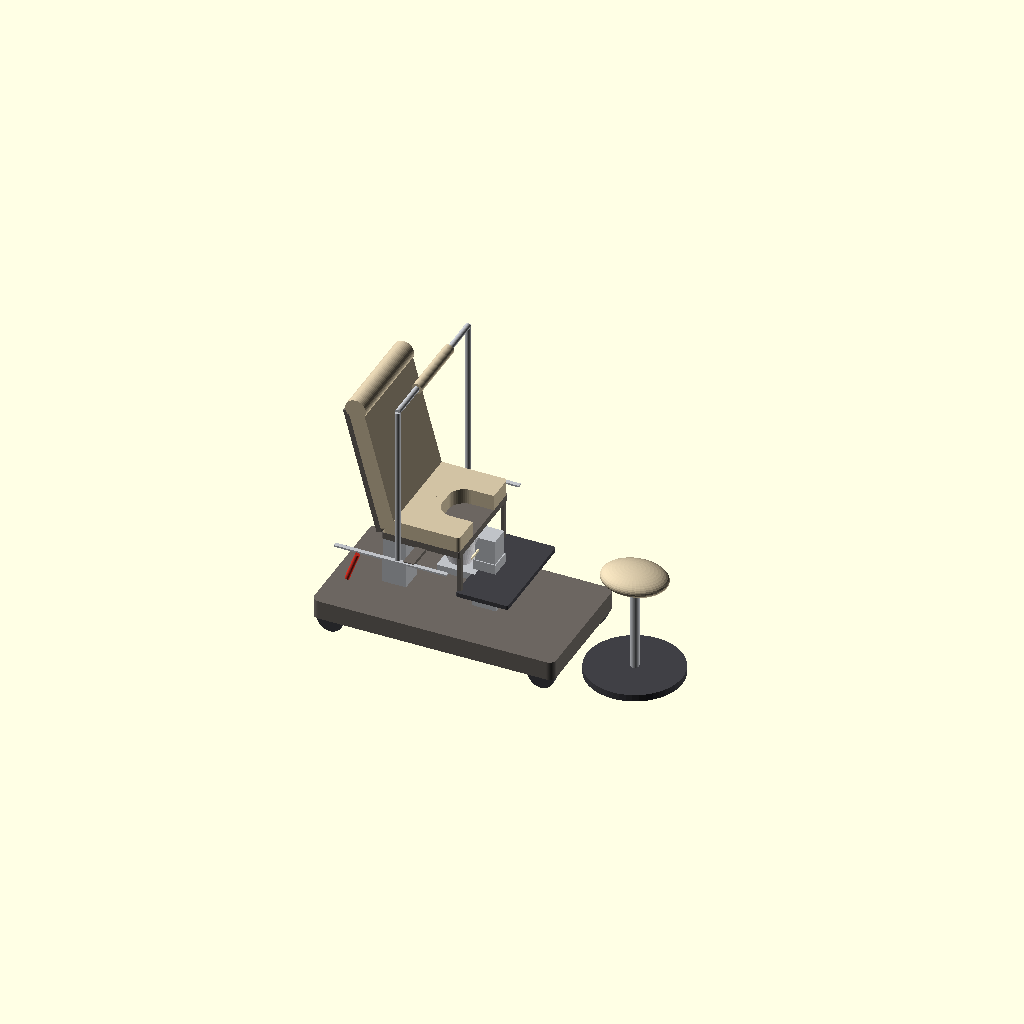
Cell 1: the model at its default parameters.
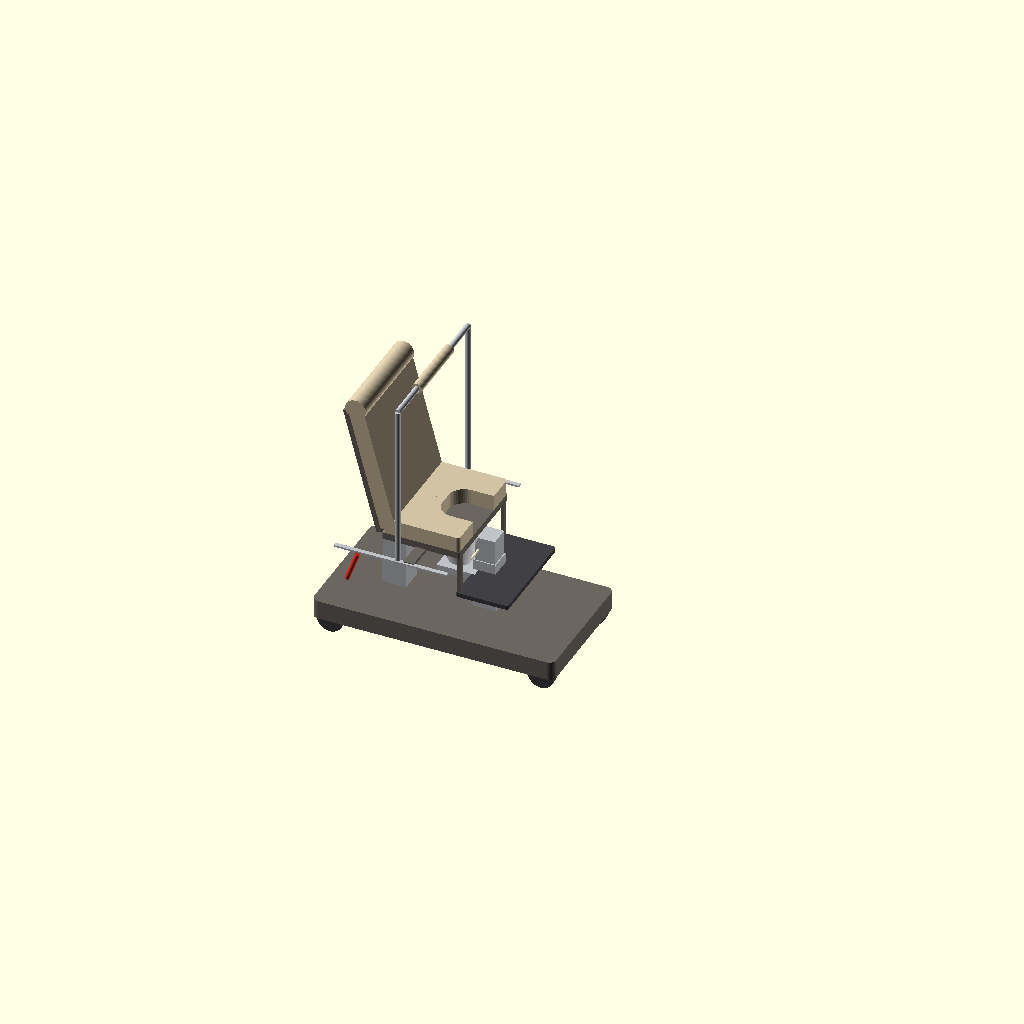
Cell 2: the same model with SHOW_MIDWIFE_STOOL = false.
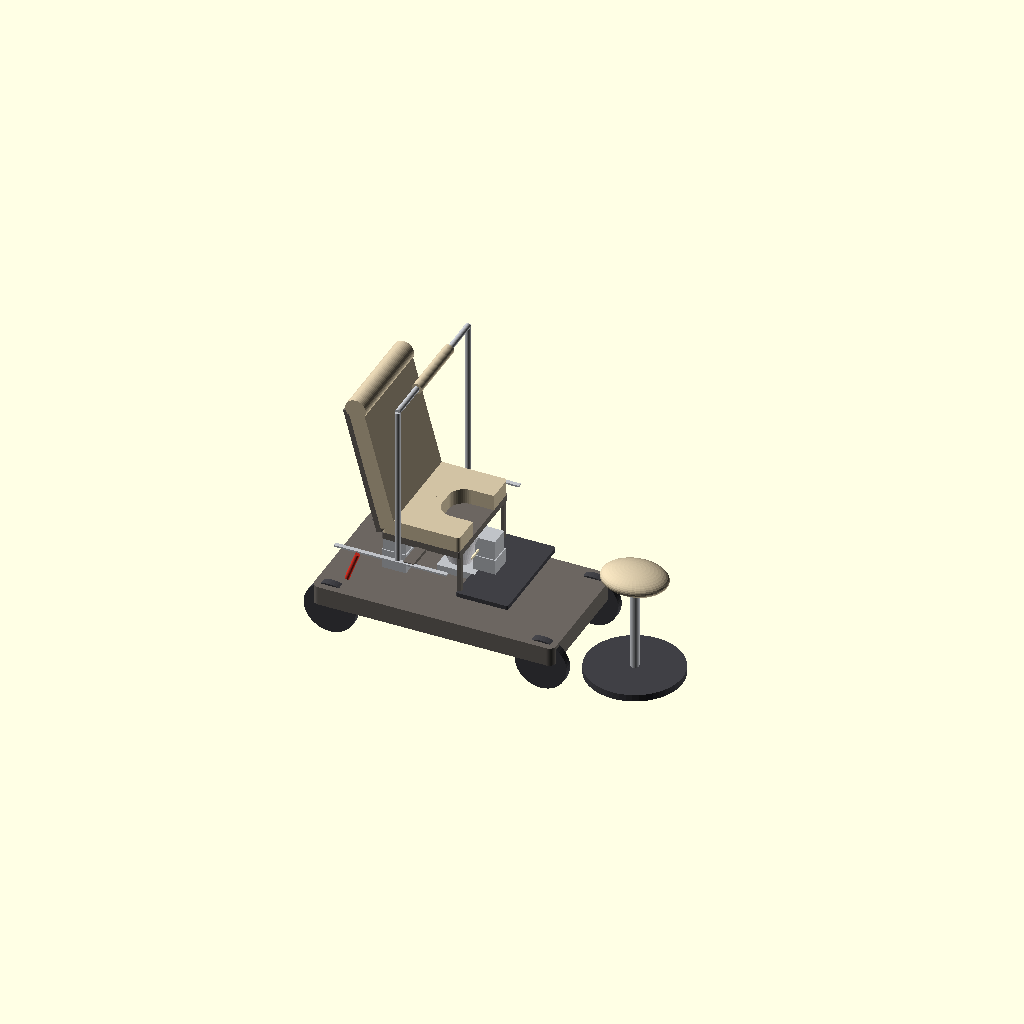
Cell 3 — WHEEL_D set to 300, the other parameters unchanged.
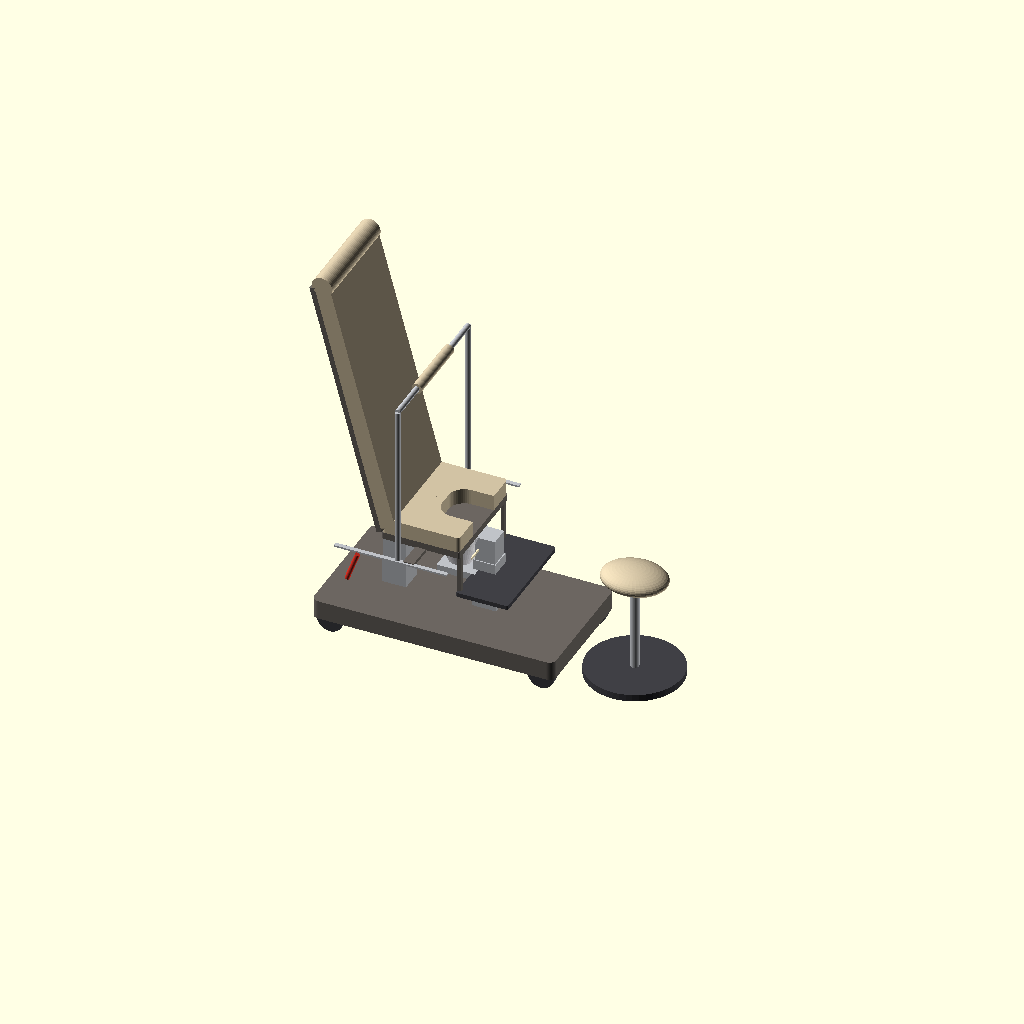
Cell 4: the same model with BACK_L = 1500.
All cells are drawn from one camera (rotation 55°, 0°, 25°, orthographic, colour scheme Cornfield), so only the parameter changes between them.
Source of the model, fodestol/cad/liva.scad:
// LIVA Plattform — parametrisk konseptmodell (LOD 300)
// Mål i mm. X = lengde (hodeende 0), Y = bredde, Z = høyde.
// Bruk: openscad -D 'MODE="krakk"' liva.scad
// MODE: "seng" | "halvsittende" | "krakk" | "kne" | "side" | "gyn"

MODE = "krakk";
SHOW_MIDWIFE_STOOL = true;
SHOW_UBAR = true;
$fn = 48;

// ---------- hovedparametre (synk med 04-produktspesifikasjon.md) ----------
BASE_L   = 1400;  BASE_W = 760;  BASE_H = 110;
WHEEL_D  = 150;
SEAT_W   = 600;   SEAT_D = 450;  PAD_T = 90;
HOLE_W   = 260;   HOLE_D = 220;  HOLE_R = 90;
BACK_L   = 750;
LEG_L    = 580;
FOOT_D   = 300;
RAIL_W   = 900;
COL_W    = 140;   COL_GAP = 520;   // avstand mellom tvillingsøyler (X)
SEAT_X   = 820;   // setets fremkant-senter relativt hodeende-base

// modus → [setehøyde, ryggvinkel, benseksjon ute?, fotbrett-fall, setesplitt per side, tilt]
function mode_params(m) =
    m == "seng"         ? [600,   0, true,    0,  0,   0] :
    m == "halvsittende" ? [700,  55, true,    0,  0,   0] :
    m == "krakk"        ? [780,  75, false, 350,  0,   0] :
    m == "kne"          ? [700,  85, false,   0, 60,   0] :
    m == "side"         ? [650,  20, true,    0,  0,   0] :
    m == "gyn"          ? [950,  30, false,   0,  0,  -6] :
                          [600,   0, true,    0,  0,   0];

P        = mode_params(MODE);
SEAT_Z   = P[0];
BACK_ANG = P[1];
LEG_OUT  = P[2];
FOOT_DROP= P[3];
SPLIT    = P[4];
TILT     = P[5];

// ---------- farger ----------
C_FRAME = [0.42, 0.40, 0.38];   // varm grå RAL 7044-ish
C_PAD   = [0.82, 0.76, 0.64];   // havre
C_ACC   = [0.85, 0.20, 0.15];   // akutt-rød
C_METAL = [0.75, 0.76, 0.78];
C_TPE   = [0.25, 0.25, 0.27];

module rounded_box(s, r=15) {
    hull() for (x=[r, s[0]-r], y=[r, s[1]-r])
        translate([x, y, 0]) cylinder(r=r, h=s[2]);
}

// ---------- chassis ----------
module base() {
    color(C_FRAME) translate([0, -BASE_W/2, WHEEL_D*0.6]) rounded_box([BASE_L, BASE_W, BASE_H], 40);
    // hjul
    color(C_TPE) for (x=[90, BASE_L-90], y=[-BASE_W/2+60, BASE_W/2-60])
        translate([x, y, WHEEL_D/2]) rotate([90,0,0]) cylinder(d=WHEEL_D, h=45, center=true);
    // 5. hjul
    color(C_TPE) translate([BASE_L/2, 0, WHEEL_D/2]) rotate([90,0,0]) cylinder(d=WHEEL_D*0.8, h=40, center=true);
}

// ---------- tvillingsøyler ----------
COL_TOP = SEAT_Z - PAD_T - 60;  // toppen av søylene under seterammen
module columns() {
    z0 = WHEEL_D*0.6 + BASE_H;
    for (dx=[-COL_GAP/2, COL_GAP/2]) {
        h = COL_TOP - z0 + dx*tan(-TILT)*0.0;
        color(C_METAL) translate([SEAT_X - SEAT_D/2 + dx - COL_W/2, -COL_W/2, z0])
            // 3 trinn, synlig teleskop
            for (i=[0:2]) translate([i*6, i*6, i*h/3]) cube([COL_W-i*12, COL_W-i*12, h/3+1]);
    }
}

// ---------- sete (hestesko, delt) ----------
module seat_cut() {
    // hesteskoåpning: halvsirkel bak + rett kanal ut til fremkant (x = SEAT_D)
    translate([SEAT_D - HOLE_D + HOLE_R, 0, -1]) hull() {
        for (y=[-HOLE_W/2 + HOLE_R, HOLE_W/2 - HOLE_R]) translate([0, y, 0]) cylinder(r=HOLE_R, h=PAD_T+2);
        translate([HOLE_D - HOLE_R, -HOLE_W/2, 0]) cube([1, HOLE_W, PAD_T+2]);
    }
}
module seat_half(side) {
    // side = -1 (venstre) / +1 (høyre): halvparten av hesteskosetet
    intersection() {
        difference() { translate([0, -SEAT_W/2, 0]) rounded_box([SEAT_D, SEAT_W, PAD_T], 20); seat_cut(); }
        translate([-1, side < 0 ? -SEAT_W : 0, -1]) cube([SEAT_D+2, SEAT_W, PAD_T+2]);
    }
}
module seat() {
    color(C_PAD) {
        translate([0, -SPLIT, 0]) seat_half(-1);
        translate([0,  SPLIT, 0]) seat_half(1);
    }
    // seteramme
    color(C_FRAME) translate([0, -SEAT_W/2, -40]) rounded_box([SEAT_D, SEAT_W, 40], 10);
}

// ---------- ryggstøtte med topprulle ----------
module backrest() {
    color(C_PAD) {
        translate([-BACK_L, -SEAT_W/2, 0]) rounded_box([BACK_L, SEAT_W, PAD_T], 25);
        translate([-BACK_L, 0, PAD_T/2]) rotate([90,0,0]) cylinder(d=120, h=SEAT_W, center=true);
    }
    color(C_FRAME) translate([-BACK_L, -SEAT_W/2, -30]) cube([BACK_L, SEAT_W, 30]);
}

// ---------- benseksjon (uttrekk) ----------
module legsection() {
    color(C_PAD) translate([0, -SEAT_W/2, 0]) rounded_box([LEG_L, SEAT_W, PAD_T*0.8], 25);
}

// ---------- fotbrett (parallellogram) ----------
module footboard() {
    color(C_FRAME) for (y=[-SEAT_W/2+20, SEAT_W/2-40]) translate([SEAT_D-20, y, -FOOT_DROP+PAD_T]) cube([20, 20, FOOT_DROP-PAD_T]);
    color(C_TPE) translate([SEAT_D-20, -SEAT_W/2, -FOOT_DROP+PAD_T-25]) rounded_box([FOOT_D, SEAT_W, 25], 10);
}

// ---------- QBL-trakt og veieskuff ----------
module qbl() {
    color([0.9,0.9,0.92,0.7]) translate([SEAT_D - HOLE_D/2 - 20, 0, -260])
        cylinder(d1=140, d2=280, h=200);
    color(C_METAL) translate([SEAT_D - HOLE_D/2 - 110, -110, -300]) cube([220, 220, 40]); // lastcelle-plate
}

// ---------- AKUTT-spak ----------
module emergency_levers() {
    color(C_ACC) for (s=[-1,1]) translate([-120, s*(RAIL_W/2 + 20), -220]) rotate([0, 20, 0]) cylinder(d=28, h=180);
}

// ---------- sideskinner ----------
module rails() {
    color(C_METAL) for (s=[-1,1]) translate([-200, s*RAIL_W/2 - 12, -50]) cube([SEAT_D + 200, 25, 10]);
    color(C_FRAME) for (s=[-1,1]) translate([SEAT_D/2, s*(SEAT_W/2 + (RAIL_W-SEAT_W)/4), -45]) cube([60, (RAIL_W-SEAT_W)/2, 20], center=true);
}

// ---------- U-bøyle ----------
module ubar() {
    color(C_METAL) {
        for (s=[-1,1]) translate([SEAT_D*0.35, s*(RAIL_W/2-12), -50]) cylinder(d=32, h=950);
        translate([SEAT_D*0.35, 0, 900]) rotate([90,0,0]) cylinder(d=32, h=RAIL_W-24, center=true);
    }
    color(C_PAD) translate([SEAT_D*0.35, 0, 900]) rotate([90,0,0]) cylinder(d=60, h=400, center=true);
}

// ---------- LED-list ----------
module led() {
    color([1,0.95,0.8]) translate([SEAT_D-5, -150, -PAD_T+10-60]) cube([8, 300, 12]);
}

// ---------- jordmors sadelstol ----------
module midwife_stool() {
    h = max(SEAT_Z - 180, 500);
    translate([SEAT_X + SEAT_D/2 + 650, 0, 0]) {
        color(C_TPE) cylinder(d=550, h=40);
        color(C_METAL) cylinder(d=50, h=h);
        color(C_PAD) translate([0,0,h]) scale([1, 0.8, 0.35]) sphere(d=380);
    }
}

// ---------- montering ----------
base();
columns();
translate([SEAT_X - SEAT_D, 0, SEAT_Z - PAD_T]) rotate([0, TILT, 0]) {
    seat();
    rails();
    led();
    emergency_levers();
    // rygg pivoterer om setets bakkant
    rotate([0, BACK_ANG, 0]) backrest();
    if (LEG_OUT) translate([SEAT_D, 0, 0]) rotate([0, MODE=="halvsittende" ? 15 : 0, 0]) legsection();
    if (FOOT_DROP > 0) footboard();
    if (MODE == "krakk" || MODE == "kne") qbl();
    if (SHOW_UBAR && MODE == "krakk") ubar();
}
if (SHOW_MIDWIFE_STOOL && (MODE == "krakk" || MODE == "halvsittende" || MODE == "kne")) midwife_stool();
Parameter table extracted from the source (name, type, default, range or options):
MODE: string, default "krakk"
SHOW_MIDWIFE_STOOL: bool, default true
SHOW_UBAR: bool, default true
WHEEL_D: number, default 150
BACK_L: number, default 750
LEG_L: number, default 580
FOOT_D: number, default 300
RAIL_W: number, default 900
SEAT_X: number, default 820
